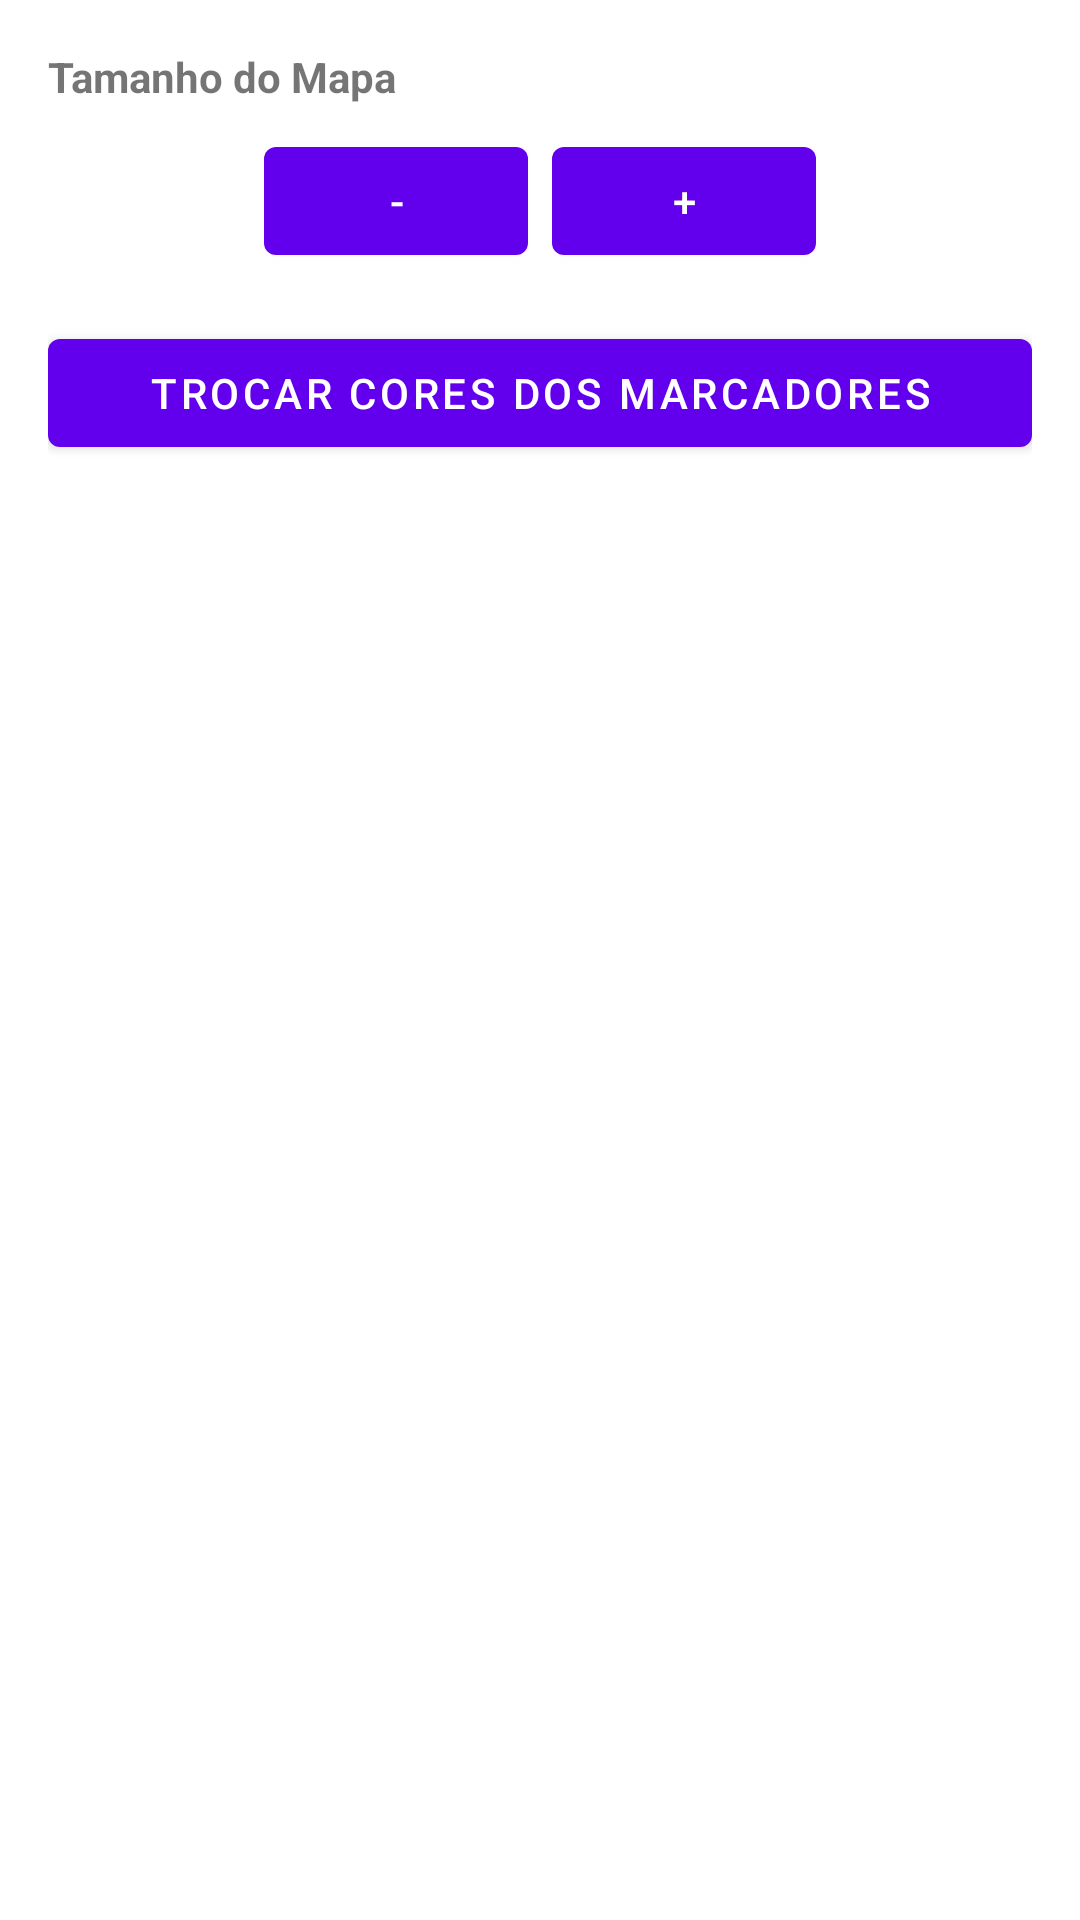

Reconstruct the res/layout file that produces this screen, plus the resources it refers to.
<!-- AndroidManifest.xml: application theme Theme.LRideMap -->
<!-- res/layout/dialog_map_settings.xml -->
<?xml version="1.0" encoding="utf-8"?>
<LinearLayout xmlns:android="http://schemas.android.com/apk/res/android"
    android:layout_width="match_parent"
    android:layout_height="wrap_content"
    android:orientation="vertical"
    android:padding="16dp">

    <TextView
        android:layout_width="match_parent"
        android:layout_height="wrap_content"
        android:text="Tamanho do Mapa"
        android:textStyle="bold"
        android:layout_marginBottom="8dp"/>

    <LinearLayout
        android:layout_width="match_parent"
        android:layout_height="wrap_content"
        android:orientation="horizontal"
        android:gravity="center">

        <Button
            android:id="@+id/btnDecrease"
            android:layout_width="wrap_content"
            android:layout_height="wrap_content"
            android:text="-"/>

        <Button
            android:id="@+id/btnIncrease"
            android:layout_width="wrap_content"
            android:layout_height="wrap_content"
            android:text="+"
            android:layout_marginStart="8dp"/>
    </LinearLayout>

    <Button
        android:id="@+id/btnSwapColors"
        android:layout_width="match_parent"
        android:layout_height="wrap_content"
        android:text="Trocar Cores dos Marcadores"
        android:layout_marginTop="16dp"/>

</LinearLayout>
<!-- resources referenced by this layout -->
<resources>
  <style name="Theme.LRideMap" parent="Theme.MaterialComponents.Light.NoActionBar">
          
          <item name="colorPrimary">@color/purple_500</item>
          <item name="colorPrimaryVariant">@color/purple_700</item>
          <item name="colorOnPrimary">@color/white</item>
          
          <item name="colorSecondary">@color/teal_200</item>
          <item name="colorSecondaryVariant">@color/teal_700</item>
          <item name="colorOnSecondary">@color/black</item>
          
          <item name="android:statusBarColor">?attr/colorPrimaryVariant</item>
      </style>
  <!-- not gathered from this repository: default colours our renderer supplied (Android Studio template values) -->
  <color name="purple_500">#FF6200EE</color>
  <color name="purple_700">#FF3700B3</color>
  <color name="teal_200">#FF03DAC5</color>
  <color name="teal_700">#FF018786</color>
  <color name="black">#FF000000</color>
  <color name="white">#FFFFFFFF</color>
</resources>
